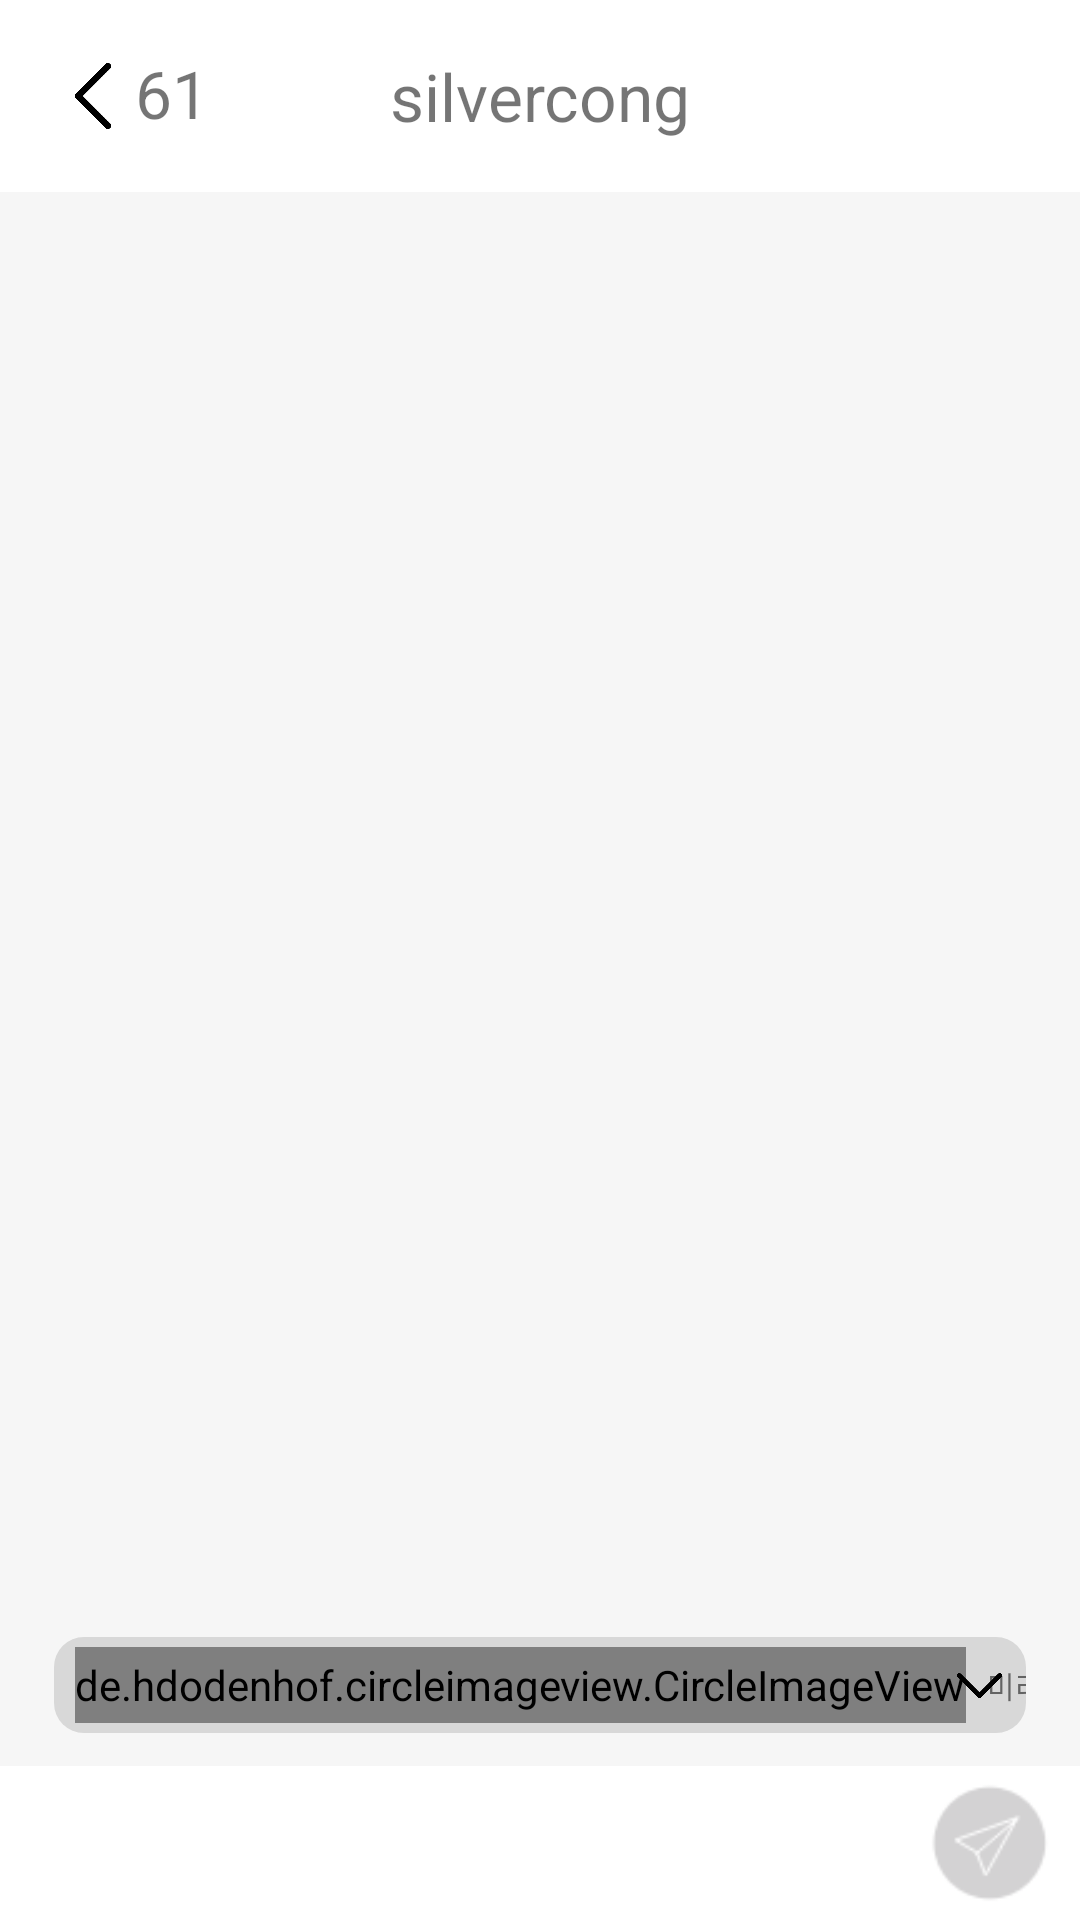

Layout XML and referenced resources for this Android screen:
<!-- AndroidManifest.xml: application theme AppTheme -->
<!-- res/layout/activity_chat_room.xml -->
<?xml version="1.0" encoding="utf-8"?>
<androidx.constraintlayout.widget.ConstraintLayout xmlns:android="http://schemas.android.com/apk/res/android"
    xmlns:app="http://schemas.android.com/apk/res-auto"
    xmlns:tools="http://schemas.android.com/tools"
    android:id="@+id/chat_room_root_layout"
    android:layout_width="match_parent"
    android:layout_height="match_parent"
    tools:context=".view.chat.ChatRoomActivity">

    <androidx.recyclerview.widget.RecyclerView
        android:id="@+id/chat_recycler_view"
        android:layout_width="0dp"
        android:layout_height="0dp"
        android:background="@color/chat_background"
        app:layout_constraintBottom_toTopOf="@+id/chat_room_send_box"
        app:layout_constraintEnd_toEndOf="parent"
        app:layout_constraintHorizontal_bias="0.0"
        app:layout_constraintStart_toStartOf="parent"
        app:layout_constraintTop_toBottomOf="@+id/chat_room_top_box"
        app:layout_constraintVertical_bias="0.0" />




    <androidx.constraintlayout.widget.ConstraintLayout
        android:id="@+id/chat_room_preview_container"
        android:layout_width="0dp"
        android:layout_height="0dp"
        android:background="@drawable/chat_room_preview_bar"
        app:layout_constraintBottom_toTopOf="@+id/chat_room_send_box"
        app:layout_constraintTop_toTopOf="parent"
        app:layout_constraintHeight_percent="0.05"
        app:layout_constraintVertical_bias="0.98"
        app:layout_constraintEnd_toEndOf="parent"
        app:layout_constraintStart_toStartOf="parent"
        app:layout_constraintWidth_percent="0.9">

        <de.hdodenhof.circleimageview.CircleImageView
            android:id="@+id/chat_room_preview_profile"
            android:layout_width="wrap_content"
            android:layout_height="0dp"
            android:layout_marginStart="7dp"
            android:src="@drawable/circle_sample"
            app:layout_constraintBottom_toBottomOf="parent"
            app:layout_constraintHeight_percent="0.8"
            app:layout_constraintStart_toStartOf="parent"
            app:layout_constraintTop_toTopOf="parent" />

        <TextView
            android:id="@+id/chat_room_preview_name"
            android:layout_width="wrap_content"
            android:layout_height="wrap_content"
            android:layout_marginStart="7dp"
            android:text="미리보기이름"
            android:textSize="10dp"
            app:layout_constraintBottom_toBottomOf="parent"
            app:layout_constraintStart_toEndOf="@+id/chat_room_preview_profile"
            app:layout_constraintTop_toTopOf="parent" />

        <TextView
            android:id="@+id/chat_room_preview_content"
            android:layout_width="wrap_content"
            android:layout_height="wrap_content"
            android:layout_marginStart="10dp"
            android:text="안녕하세요 이것은 미리보기 입니다."
            android:textColor="@color/black"
            android:textSize="11dp"
            app:layout_constraintBottom_toBottomOf="parent"
            app:layout_constraintEnd_toStartOf="@+id/chat_room_preview_btn"
            app:layout_constraintHorizontal_bias="0"
            app:layout_constraintStart_toEndOf="@+id/chat_room_preview_name"
            app:layout_constraintTop_toTopOf="parent" />

        <ImageButton
            android:id="@+id/chat_room_preview_btn"
            android:layout_width="15dp"
            android:layout_height="15dp"
            android:layout_marginEnd="8dp"
            android:background="@null"
            android:scaleType="fitXY"
            android:src="@drawable/down_arrow"
            app:layout_constraintBottom_toBottomOf="parent"
            app:layout_constraintEnd_toEndOf="parent"
            app:layout_constraintTop_toTopOf="parent" />

    </androidx.constraintlayout.widget.ConstraintLayout>

    <androidx.constraintlayout.widget.Guideline
        android:id="@+id/chat_room_guide2"
        android:layout_width="wrap_content"
        android:layout_height="wrap_content"
        android:orientation="horizontal"
        app:layout_constraintGuide_percent="0.9" />

    <androidx.constraintlayout.widget.ConstraintLayout
        android:id="@+id/chat_room_top_box"
        android:layout_width="match_parent"
        android:layout_height="0dp"
        android:background="@color/white"
        app:layout_constraintBottom_toBottomOf="parent"
        app:layout_constraintEnd_toEndOf="parent"
        app:layout_constraintHeight_percent="0.1"
        app:layout_constraintStart_toStartOf="parent"
        app:layout_constraintTop_toTopOf="parent"
        app:layout_constraintVertical_bias="0">

        <ImageButton
            android:id="@+id/chat_room_back_btn"
            android:layout_width="22dp"
            android:layout_height="22dp"
            android:layout_marginStart="20dp"
            android:background="@null"
            android:scaleType="fitXY"
            android:src="@drawable/prev_arrow"
            app:layout_constraintBottom_toBottomOf="parent"
            app:layout_constraintStart_toStartOf="parent"
            app:layout_constraintTop_toTopOf="parent" />

        <TextView
            android:layout_width="wrap_content"
            android:layout_height="wrap_content"
            android:layout_marginStart="3dp"
            android:layout_marginBottom="2dp"
            android:text="61"
            android:textSize="22dp"
            app:layout_constraintBottom_toBottomOf="@+id/chat_room_back_btn"
            app:layout_constraintStart_toEndOf="@+id/chat_room_back_btn"
            app:layout_constraintTop_toTopOf="@+id/chat_room_back_btn" />

        <TextView
            android:id="@+id/chat_room_title"
            android:layout_width="wrap_content"
            android:layout_height="wrap_content"
            android:text="silvercong"
            android:textSize="22dp"
            app:layout_constraintBottom_toBottomOf="parent"
            app:layout_constraintEnd_toEndOf="parent"
            app:layout_constraintStart_toStartOf="parent"
            app:layout_constraintTop_toTopOf="parent" />


    </androidx.constraintlayout.widget.ConstraintLayout>

    <androidx.constraintlayout.widget.ConstraintLayout
        android:id="@+id/chat_room_send_box"
        android:layout_width="match_parent"
        android:layout_height="0dp"
        android:background="@color/white"
        app:layout_constraintBottom_toBottomOf="parent"
        app:layout_constraintEnd_toEndOf="parent"
        app:layout_constraintHeight_percent="0.08"
        app:layout_constraintStart_toStartOf="parent"
        app:layout_constraintTop_toTopOf="parent"
        app:layout_constraintVertical_bias="1">


        <ImageButton
            android:id="@+id/chat_room_add_btn"
            android:layout_width="40dp"
            android:layout_height="40dp"
            android:layout_marginStart="13dp"
            android:background="@null"
            android:scaleType="fitXY"
            android:src="@drawable/add_icon3"
            app:layout_constraintBottom_toBottomOf="parent"
            app:layout_constraintEnd_toStartOf="@+id/chat_room_add_edit_text"
            app:layout_constraintStart_toStartOf="parent"
            app:layout_constraintTop_toTopOf="parent" />


        <EditText
            android:id="@+id/chat_room_add_edit_text"
            android:layout_width="0dp"
            android:layout_height="match_parent"
            android:layout_marginStart="15dp"
            android:background="@null"
            app:layout_constraintBottom_toBottomOf="parent"
            app:layout_constraintEnd_toEndOf="parent"
            app:layout_constraintEnd_toStartOf="@+id/chat_room_send_btn"
            app:layout_constraintStart_toEndOf="@+id/chat_room_add_btn"
            app:layout_constraintTop_toTopOf="parent" />

        <ImageView
            android:id="@+id/chat_room_send_btn"
            android:layout_width="40dp"
            android:layout_height="wrap_content"
            android:layout_marginEnd="10dp"
            android:src="@drawable/send_non_active"
            app:layout_constraintBottom_toBottomOf="parent"
            app:layout_constraintEnd_toEndOf="parent"
            app:layout_constraintTop_toTopOf="parent" />

    </androidx.constraintlayout.widget.ConstraintLayout>


</androidx.constraintlayout.widget.ConstraintLayout>
<!-- resources referenced by this layout -->
<resources>
  <color name="black">#000000</color>
  <color name="chat_background">#f6f6f6</color>
  <color name="white">#ffffff</color>
  <!-- drawable chat_room_preview_bar (drawable) -->
  <?xml version="1.0" encoding="utf-8"?>
  <shape xmlns:android="http://schemas.android.com/apk/res/android">
  
      <solid android:color="@color/send_non_activity_gray" />
  
      <corners
          android:bottomLeftRadius="10dip"
          android:bottomRightRadius="10dip"
          android:topLeftRadius="10dip"
          android:topRightRadius="10dip" />
  
  </shape>
  <!-- drawable circle_sample: png bitmap (drawable-hdpi, 26530 bytes) -->
  <!-- drawable down_arrow: png bitmap (drawable, 17649 bytes) -->
  <!-- drawable prev_arrow: png bitmap (drawable, 18401 bytes) -->
  <!-- drawable send_non_active: png bitmap (drawable, 1706 bytes) -->
  <style name="AppTheme" parent="Theme.Design.Light.NoActionBar">
          <item name="android:windowLightStatusBar">true</item>
      </style>
  <color name="send_non_activity_gray">#d8d8d8</color>
</resources>
